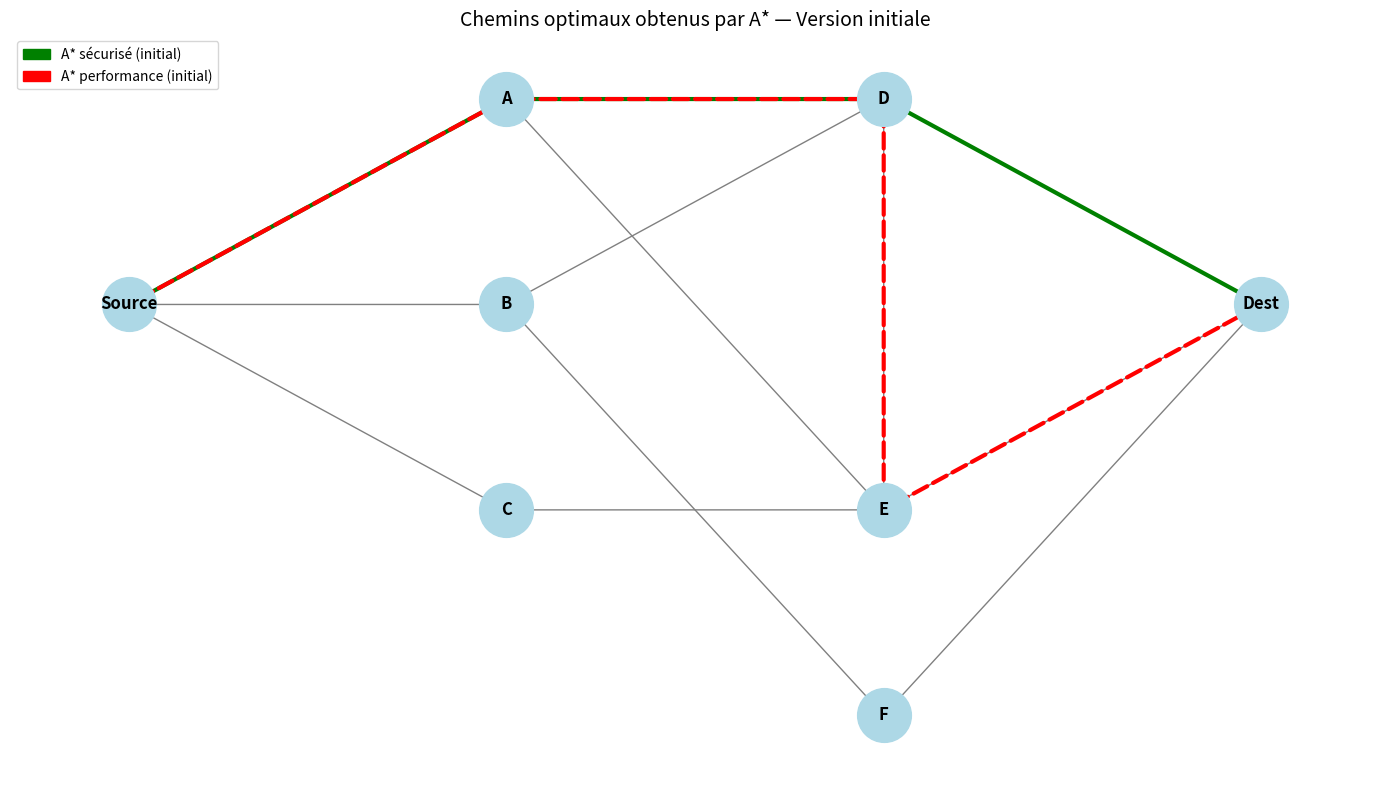

Source code (Python):

import heapq
import math
import networkx as nx
import matplotlib.pyplot as plt
from matplotlib.patches import Patch

# 1. DONNÉES DU RÉSEAU
donnees_originales = {
    "Source": [("A", 10, 2), ("B", 50, 1), ("C", 20, 5)],
    "A": [("D", 10, 2), ("E", 30, 8)],
    "B": [("D", 20, 1), ("F", 100, 1)],
    "C": [("E", 10, 5)],
    "D": [("Dest", 40, 2), ("E", 10, 3)],
    "E": [("Dest", 10, 9)],
    "F": [("Dest", 10, 1)],
    "Dest": []
}

# 2. POSITIONS DES NŒUDS
positions = {
    "Source": (0, 1),
    "A": (1, 2),
    "B": (1, 1),
    "C": (1, 0),
    "D": (2, 2),
    "E": (2, 0),
    "F": (2, -1),
    "Dest": (3, 1)
}

# 3. HEURISTIQUE UNIQUE (AVANT CORRECTION)
def heuristique(n1, n2, pos):
    x1, y1 = pos[n1]
    x2, y2 = pos[n2]
    return math.sqrt((x1 - x2)**2 + (y1 - y2)**2)

# 4. CRÉATION DU GRAPHE PONDÉRÉ
def creer_graphe_pondere(donnees, avec_risque=True, beta=10):
    graphe = {}
    for u in donnees:
        graphe[u] = []
        for v, lat, risk in donnees[u]:
            poids = lat + beta * risk if avec_risque else lat
            graphe[u].append((v, poids))
    return graphe

# 5. ALGORITHME A* (VERSION INITIALE)
def astar(graphe, pos, source, destination):
    open_set = [(0, source)]
    g = {s: float("inf") for s in graphe}
    f = {s: float("inf") for s in graphe}
    parent = {s: None for s in graphe}

    g[source] = 0
    f[source] = heuristique(source, destination, pos)
    parent[source] = source

    while open_set:
        _, u = heapq.heappop(open_set)

        if u == destination:
            break

        for v, poids in graphe[u]:
            tentative_g = g[u] + poids
            if tentative_g < g[v]:
                parent[v] = u
                g[v] = tentative_g
                f[v] = tentative_g + heuristique(v, destination, pos)
                heapq.heappush(open_set, (f[v], v))

    return g, parent

# 6. RECONSTRUCTION DU CHEMIN
def reconstruire_chemin(parent, source, destination):
    chemin = []
    x = destination
    while x != source:
        chemin.append(x)
        x = parent[x]
    chemin.append(source)
    chemin.reverse()
    return chemin

# 7. CALCUL DES MÉTRIQUES
def calculer_metriques(chemin, donnees):
    latence, risque = 0, 0
    arcs = {u: {v: (l, r) for v, l, r in donnees[u]} for u in donnees}
    for i in range(len(chemin) - 1):
        u, v = chemin[i], chemin[i + 1]
        l, r = arcs[u][v]
        latence += l
        risque += r
    return latence, risque

# 8. PROGRAMME PRINCIPAL + FIGURE
def main():
    source, destination = "Source", "Dest"
    beta = 10

    # CAS SÉCURISÉ
    graphe_sec = creer_graphe_pondere(donnees_originales, True, beta)
    g_sec, P_sec = astar(graphe_sec, positions, source, destination)
    chemin_sec = reconstruire_chemin(P_sec, source, destination)
    lat_sec, risk_sec = calculer_metriques(chemin_sec, donnees_originales)

    # CAS PERFORMANCE
    graphe_perf = creer_graphe_pondere(donnees_originales, False)
    g_perf, P_perf = astar(graphe_perf, positions, source, destination)
    chemin_perf = reconstruire_chemin(P_perf, source, destination)
    lat_perf, risk_perf = calculer_metriques(chemin_perf, donnees_originales)

    print("\n=== RÉSULTATS A* (VERSION INITIALE) ===")

    print("\n--- Routage sécurisé ---")
    print("Chemin :", " -> ".join(chemin_sec))
    print(f"Latence = {lat_sec} ms | Risque = {risk_sec} | Coût = {g_sec[destination]}")

    print("\n--- Routage performance ---")
    print("Chemin :", " -> ".join(chemin_perf))
    print(f"Latence = {lat_perf} ms | Risque = {risk_perf} | Coût = {g_perf[destination]}")

    # 9. VISUALISATION DU RÉSEAU
    G = nx.DiGraph()
    for u in donnees_originales:
        for v, _, _ in donnees_originales[u]:
            G.add_edge(u, v)

    plt.figure(figsize=(14, 8))
    nx.draw_networkx_nodes(G, positions, node_color="lightblue", node_size=1500)
    nx.draw_networkx_labels(G, positions, font_weight="bold")
    nx.draw_networkx_edges(G, positions, edge_color="gray", arrows=True)

    edges_sec = [(chemin_sec[i], chemin_sec[i+1]) for i in range(len(chemin_sec)-1)]
    edges_perf = [(chemin_perf[i], chemin_perf[i+1]) for i in range(len(chemin_perf)-1)]

    nx.draw_networkx_edges(G, positions, edgelist=edges_sec,
                           edge_color="green", width=3)
    nx.draw_networkx_edges(G, positions, edgelist=edges_perf,
                           edge_color="red", style="dashed", width=3)

    legend = [
        Patch(facecolor="green", edgecolor="green", label="A* sécurisé (initial)"),
        Patch(facecolor="red", edgecolor="red", label="A* performance (initial)")
    ]
    plt.legend(handles=legend, loc="upper left")
    plt.title("Chemins optimaux obtenus par A* — Version initiale", fontsize=14)
    plt.axis("off")
    plt.tight_layout()
    plt.show()

if __name__ == "__main__":
    main()
